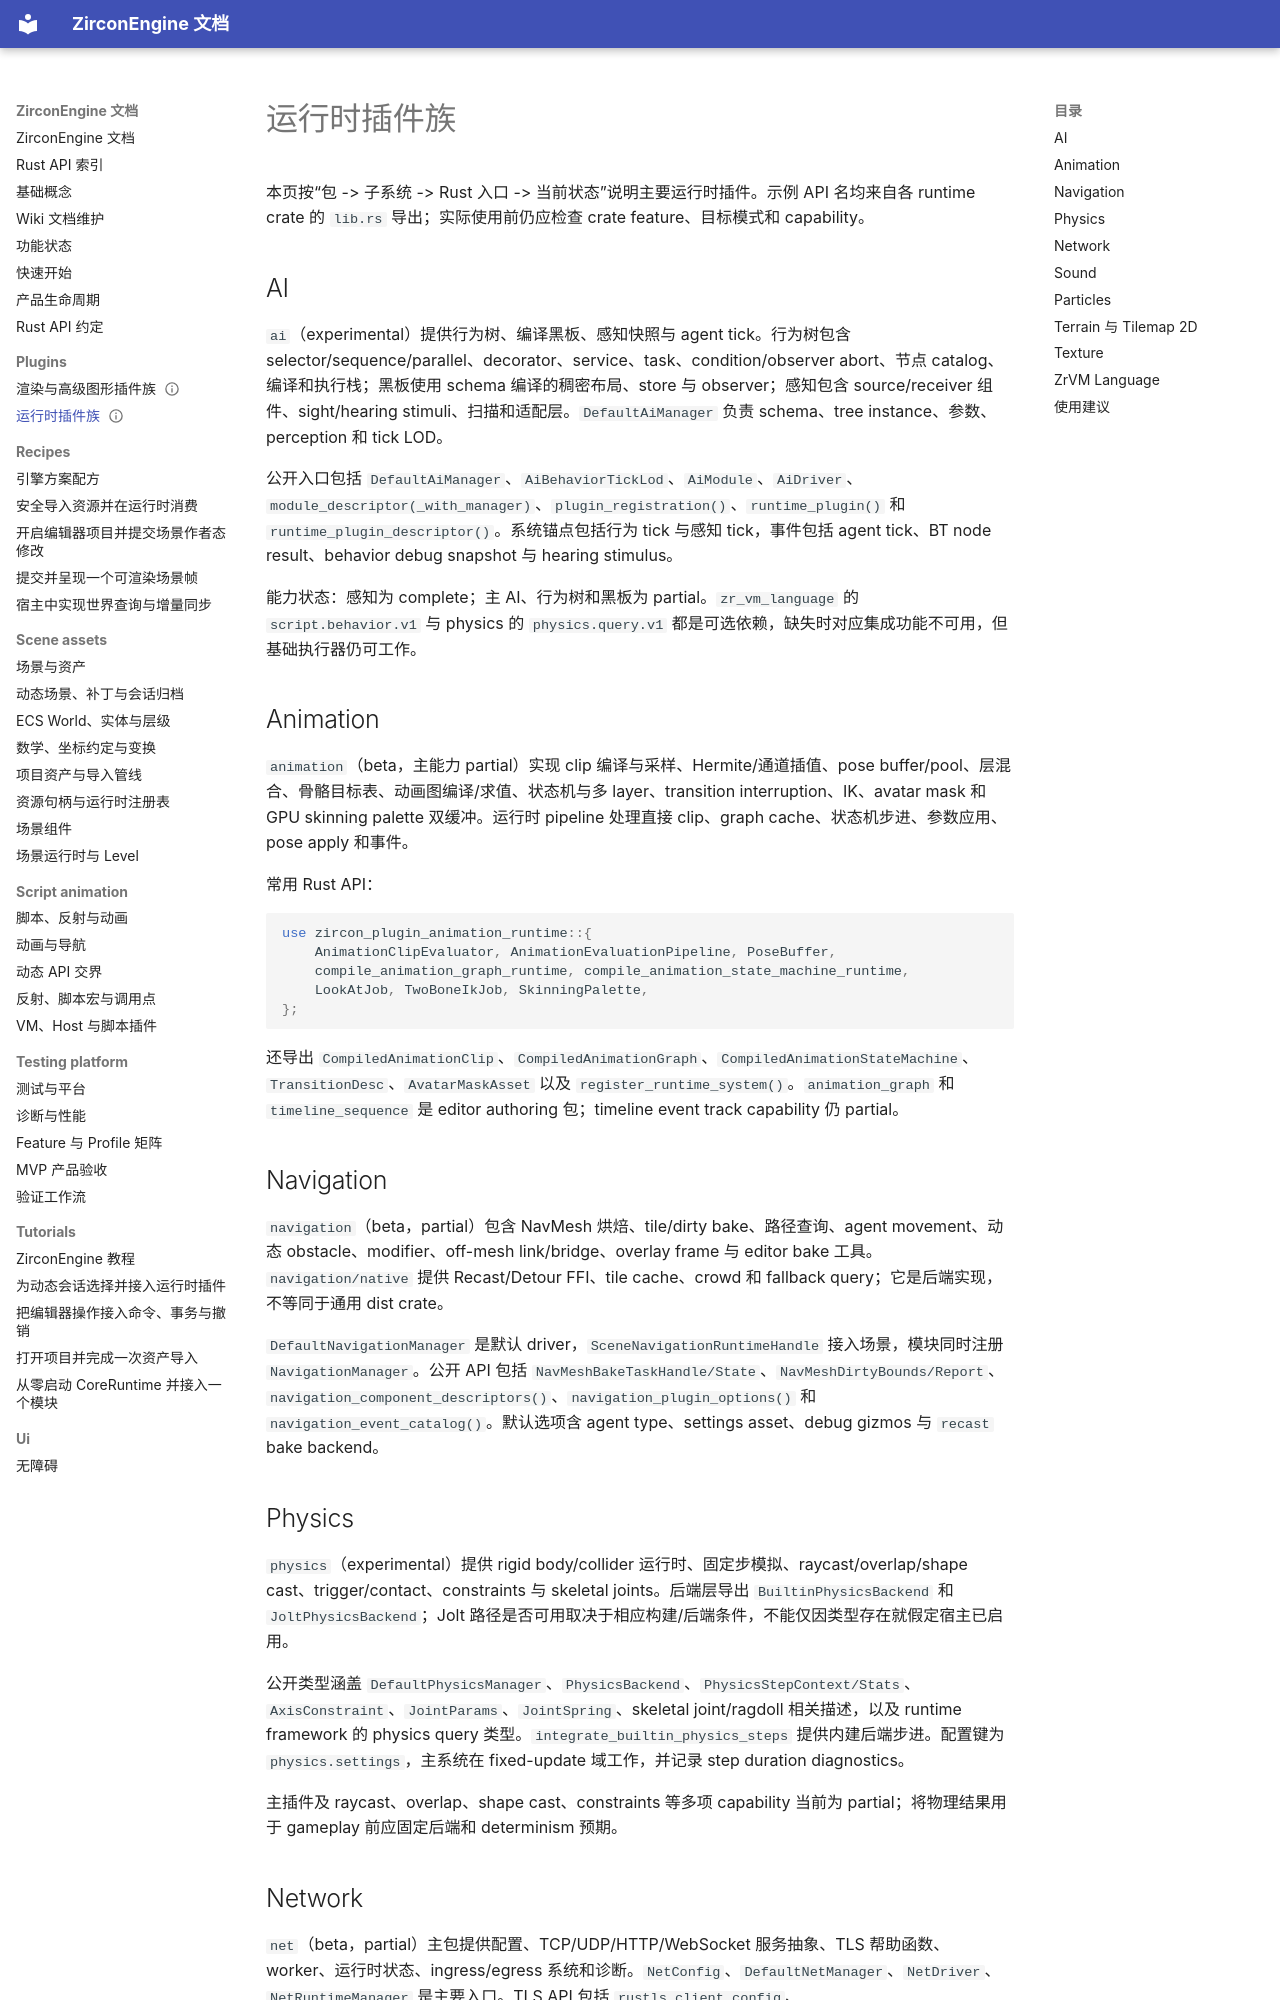

repository: He-Jiahui/ZirconEngine · page: plugins/runtime-families/index.html · generator: mkdocs

---
related_code:
  - zircon_plugins/ai/runtime/src/lib.rs
  - zircon_plugins/animation/runtime/src/lib.rs
  - zircon_plugins/navigation/runtime/src/lib.rs
  - zircon_plugins/net/runtime/src/lib.rs
  - zircon_plugins/physics/runtime/src/lib.rs
  - zircon_plugins/sound/runtime/src/lib.rs
  - zircon_plugins/particles/runtime/src/lib.rs
  - zircon_plugins/terrain/runtime/src/lib.rs
  - zircon_plugins/zr_vm_language/runtime/src/lib.rs
implementation_files:
  - zircon_plugins/ai/runtime/src
  - zircon_plugins/animation/runtime/src
  - zircon_plugins/navigation/runtime/src
  - zircon_plugins/net/runtime/src
  - zircon_plugins/physics/runtime/src
  - zircon_plugins/sound/runtime/src
  - zircon_plugins/particles/runtime/src
  - zircon_plugins/terrain/runtime/src
  - zircon_plugins/zr_vm_language/runtime/src
plan_sources:
  - user: 2026-09-09 构建 ZirconEngine 详细 Wiki 文档集合
  - docs/plans/zircon_plugins/01
tests:
  - zircon_plugins/ai
  - zircon_plugins/animation
  - zircon_plugins/navigation
  - zircon_plugins/physics
doc_type: module-detail
title: 运行时插件族
status: source-audited
---

# 运行时插件族

本页按“包 -> 子系统 -> Rust 入口 -> 当前状态”说明主要运行时插件。示例 API 名均来自各 runtime crate 的 `lib.rs` 导出；实际使用前仍应检查 crate feature、目标模式和 capability。

## AI

`ai`（experimental）提供行为树、编译黑板、感知快照与 agent tick。行为树包含 selector/sequence/parallel、decorator、service、task、condition/observer abort、节点 catalog、编译和执行栈；黑板使用 schema 编译的稠密布局、store 与 observer；感知包含 source/receiver 组件、sight/hearing stimuli、扫描和适配层。`DefaultAiManager` 负责 schema、tree instance、参数、perception 和 tick LOD。

公开入口包括 `DefaultAiManager`、`AiBehaviorTickLod`、`AiModule`、`AiDriver`、`module_descriptor(_with_manager)`、`plugin_registration()`、`runtime_plugin()` 和 `runtime_plugin_descriptor()`。系统锚点包括行为 tick 与感知 tick，事件包括 agent tick、BT node result、behavior debug snapshot 与 hearing stimulus。

能力状态：感知为 complete；主 AI、行为树和黑板为 partial。`zr_vm_language` 的 `script.behavior.v1` 与 physics 的 `physics.query.v1` 都是可选依赖，缺失时对应集成功能不可用，但基础执行器仍可工作。

## Animation

`animation`（beta，主能力 partial）实现 clip 编译与采样、Hermite/通道插值、pose buffer/pool、层混合、骨骼目标表、动画图编译/求值、状态机与多 layer、transition interruption、IK、avatar mask 和 GPU skinning palette 双缓冲。运行时 pipeline 处理直接 clip、graph cache、状态机步进、参数应用、pose apply 和事件。

常用 Rust API：

```rust
use zircon_plugin_animation_runtime::{
    AnimationClipEvaluator, AnimationEvaluationPipeline, PoseBuffer,
    compile_animation_graph_runtime, compile_animation_state_machine_runtime,
    LookAtJob, TwoBoneIkJob, SkinningPalette,
};
```

还导出 `CompiledAnimationClip`、`CompiledAnimationGraph`、`CompiledAnimationStateMachine`、`TransitionDesc`、`AvatarMaskAsset` 以及 `register_runtime_system()`。`animation_graph` 和 `timeline_sequence` 是 editor authoring 包；timeline event track capability 仍 partial。

## Navigation

`navigation`（beta，partial）包含 NavMesh 烘焙、tile/dirty bake、路径查询、agent movement、动态 obstacle、modifier、off-mesh link/bridge、overlay frame 与 editor bake 工具。`navigation/native` 提供 Recast/Detour FFI、tile cache、crowd 和 fallback query；它是后端实现，不等同于通用 dist crate。

`DefaultNavigationManager` 是默认 driver，`SceneNavigationRuntimeHandle` 接入场景，模块同时注册 `NavigationManager`。公开 API 包括 `NavMeshBakeTaskHandle/State`、`NavMeshDirtyBounds/Report`、`navigation_component_descriptors()`、`navigation_plugin_options()` 和 `navigation_event_catalog()`。默认选项含 agent type、settings asset、debug gizmos 与 `recast` bake backend。
